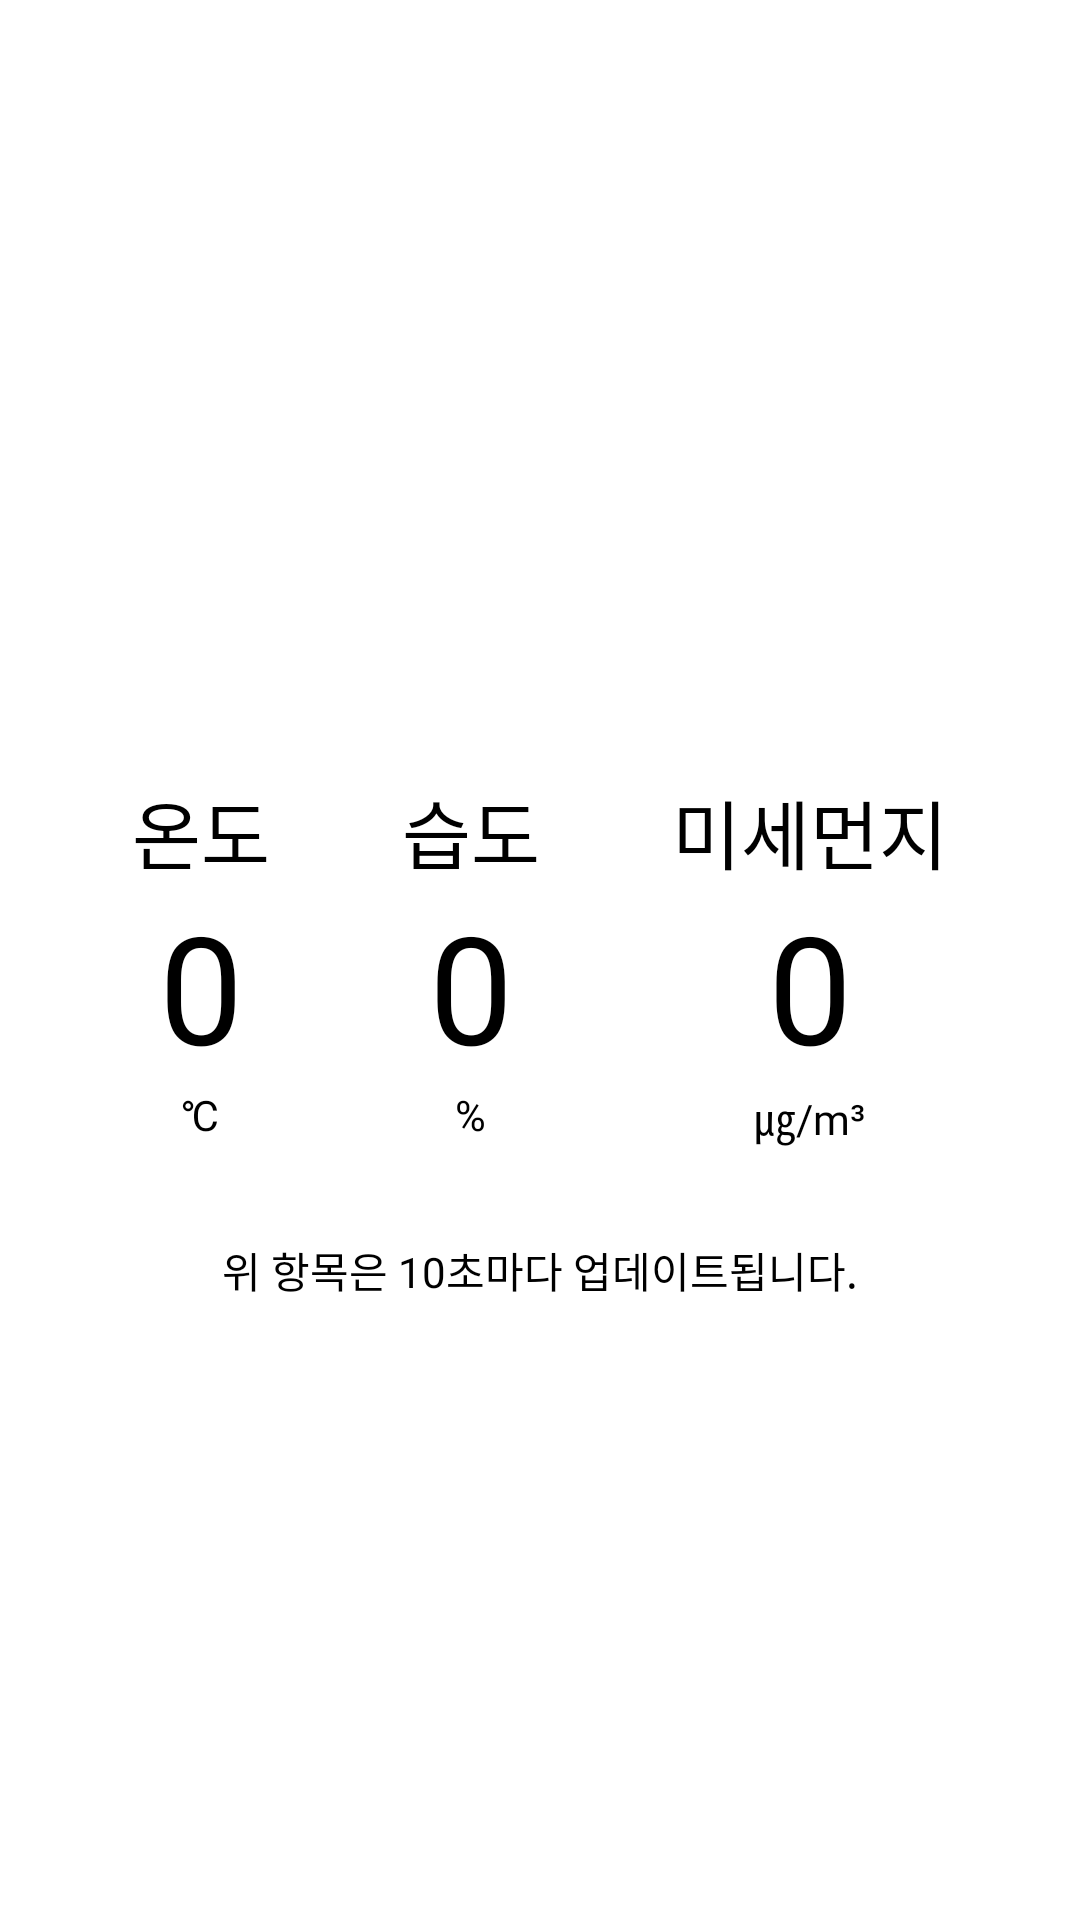

The Android layout XML behind this screen, and the referenced resources:
<!-- AndroidManifest.xml: application theme Theme.MiseDust -->
<!-- res/layout/activity_main.xml -->
<?xml version="1.0" encoding="utf-8"?>
<androidx.constraintlayout.widget.ConstraintLayout xmlns:android="http://schemas.android.com/apk/res/android"
    xmlns:app="http://schemas.android.com/apk/res-auto"
    xmlns:tools="http://schemas.android.com/tools"
    android:layout_width="match_parent"
    android:layout_height="match_parent"
    tools:context=".MainActivity">

    <LinearLayout
        android:id="@+id/linearLayout3"
        android:layout_width="wrap_content"
        android:layout_height="wrap_content"
        android:gravity="center"
        android:orientation="vertical"
        app:layout_constraintEnd_toEndOf="parent"
        app:layout_constraintStart_toEndOf="@+id/linearLayout"
        app:layout_constraintTop_toTopOf="@+id/linearLayout">

        <TextView
            android:id="@+id/textView4"
            android:layout_width="wrap_content"
            android:layout_height="wrap_content"
            android:fontFamily="@font/nanum_bold"
            android:text="미세먼지"
            android:textColor="@color/black"
            android:textSize="25dp"
            tools:layout_editor_absoluteX="266dp"
            tools:layout_editor_absoluteY="115dp" />

        <TextView
            android:id="@+id/textView5"
            android:layout_width="wrap_content"
            android:layout_height="wrap_content"
            android:fontFamily="@font/nanum_bold"
            android:text="0"
            android:textColor="@color/black"
            android:textSize="50dp"
            tools:layout_editor_absoluteX="294dp"
            tools:layout_editor_absoluteY="172dp" />

        <TextView
            android:id="@+id/textView6"
            android:layout_width="wrap_content"
            android:layout_height="wrap_content"
            android:fontFamily="@font/nanum_regular"
            android:text="㎍/m³"
            android:textColor="@color/black"
            tools:layout_editor_absoluteX="294dp"
            tools:layout_editor_absoluteY="255dp" />
    </LinearLayout>

    <LinearLayout
        android:id="@+id/linearLayout"
        android:layout_width="wrap_content"
        android:layout_height="wrap_content"
        android:gravity="center"
        android:orientation="vertical"
        app:layout_constraintEnd_toStartOf="@+id/linearLayout3"
        app:layout_constraintStart_toEndOf="@+id/linearLayout2"
        app:layout_constraintTop_toTopOf="@+id/linearLayout2">

        <TextView
            android:id="@+id/textView7"
            android:layout_width="wrap_content"
            android:layout_height="wrap_content"
            android:fontFamily="@font/nanum_bold"
            android:text="습도"
            android:textColor="@color/black"
            android:textSize="25dp"
            tools:layout_editor_absoluteX="266dp"
            tools:layout_editor_absoluteY="115dp" />

        <TextView
            android:id="@+id/textView8"
            android:layout_width="wrap_content"
            android:layout_height="wrap_content"
            android:fontFamily="@font/nanum_bold"
            android:text="0"
            android:textColor="@color/black"
            android:textSize="50dp"
            tools:layout_editor_absoluteX="294dp"
            tools:layout_editor_absoluteY="172dp" />

        <TextView
            android:id="@+id/textView9"
            android:layout_width="wrap_content"
            android:layout_height="wrap_content"
            android:fontFamily="@font/nanum_regular"
            android:text="%"
            android:textColor="@color/black"
            tools:layout_editor_absoluteX="294dp"
            tools:layout_editor_absoluteY="255dp" />
    </LinearLayout>

    <LinearLayout
        android:id="@+id/linearLayout2"
        android:layout_width="wrap_content"
        android:layout_height="wrap_content"
        android:gravity="center"
        android:orientation="vertical"
        app:layout_constraintBottom_toBottomOf="parent"
        app:layout_constraintEnd_toStartOf="@+id/linearLayout"
        app:layout_constraintStart_toStartOf="parent"
        app:layout_constraintTop_toTopOf="parent">

        <TextView
            android:id="@+id/textView"
            android:layout_width="wrap_content"
            android:layout_height="wrap_content"
            android:fontFamily="@font/nanum_bold"
            android:text="온도"
            android:textColor="@color/black"
            android:textSize="25dp"
            tools:layout_editor_absoluteX="266dp"
            tools:layout_editor_absoluteY="115dp" />

        <TextView
            android:id="@+id/textView3"
            android:layout_width="wrap_content"
            android:layout_height="wrap_content"
            android:fontFamily="@font/nanum_bold"
            android:text="0"
            android:textColor="@color/black"
            android:textSize="50dp"
            tools:layout_editor_absoluteX="294dp"
            tools:layout_editor_absoluteY="172dp" />

        <TextView
            android:id="@+id/textView2"
            android:layout_width="wrap_content"
            android:layout_height="wrap_content"
            android:fontFamily="@font/nanum_regular"
            android:text="℃"
            android:textColor="@color/black"
            tools:layout_editor_absoluteX="294dp"
            tools:layout_editor_absoluteY="255dp" />
    </LinearLayout>

    <TextView
        android:id="@+id/textView10"
        android:layout_width="wrap_content"
        android:layout_height="wrap_content"
        android:layout_marginTop="32dp"
        android:text="위 항목은 10초마다 업데이트됩니다."
        android:fontFamily="@font/nanum_regular"
        android:textColor="@color/black"
        app:layout_constraintEnd_toEndOf="parent"
        app:layout_constraintStart_toStartOf="parent"
        app:layout_constraintTop_toBottomOf="@+id/linearLayout" />
</androidx.constraintlayout.widget.ConstraintLayout>
<!-- resources referenced by this layout -->
<resources>
  <style name="Theme.MiseDust" parent="Theme.MaterialComponents.Light.NoActionBar">
          
          <item name="colorPrimary">@color/purple_500</item>
          <item name="colorPrimaryVariant">@color/purple_700</item>
          <item name="colorOnPrimary">@color/white</item>
          
          <item name="colorSecondary">@color/teal_200</item>
          <item name="colorSecondaryVariant">@color/teal_700</item>
          <item name="colorOnSecondary">@color/black</item>
          
          <item name="android:statusBarColor" tools:targetApi="l">?attr/colorPrimaryVariant</item>
          
      </style>
  <!-- not gathered from this repository: default colours our renderer supplied (Android Studio template values) -->
  <color name="purple_500">#FF6200EE</color>
  <color name="purple_700">#FF3700B3</color>
  <color name="teal_200">#FF03DAC5</color>
  <color name="teal_700">#FF018786</color>
  <color name="black">#FF000000</color>
  <color name="white">#FFFFFFFF</color>
</resources>
